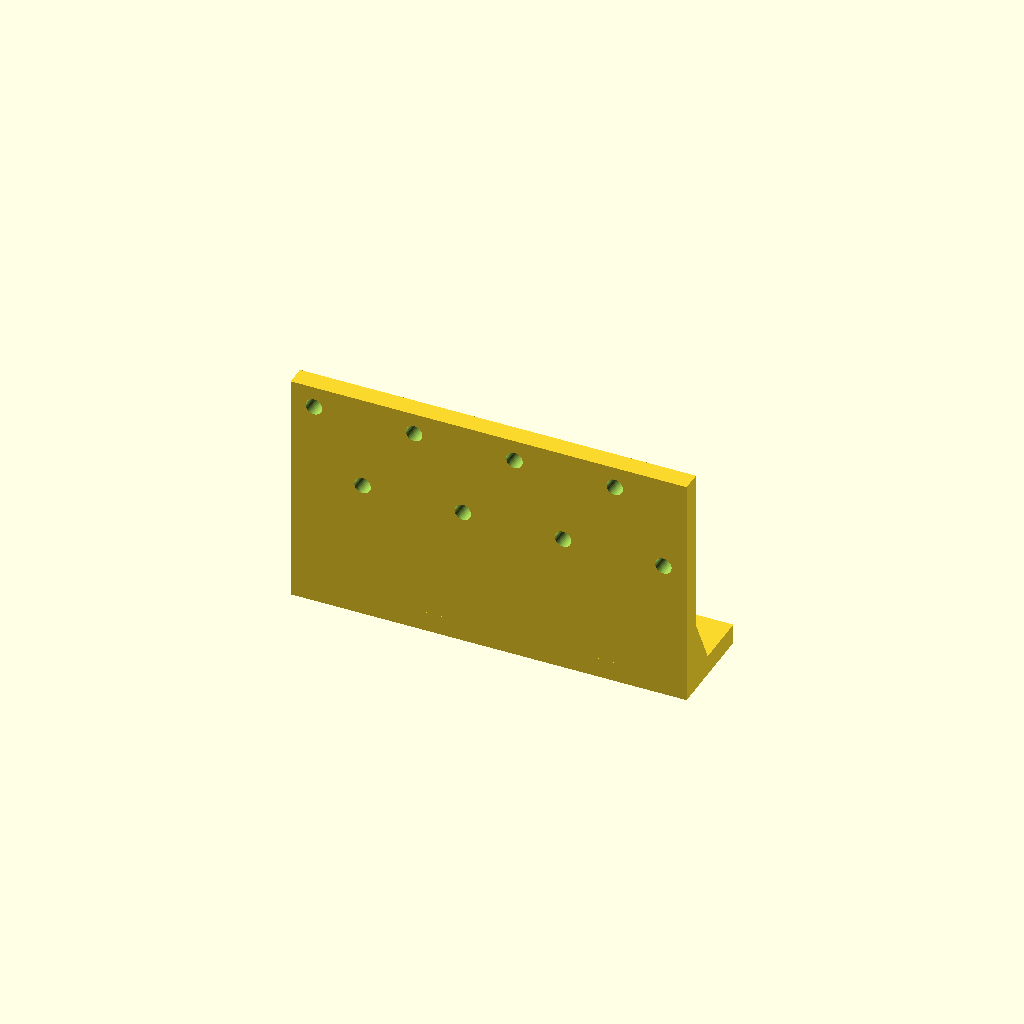
Cell 1 — every parameter at its default value.
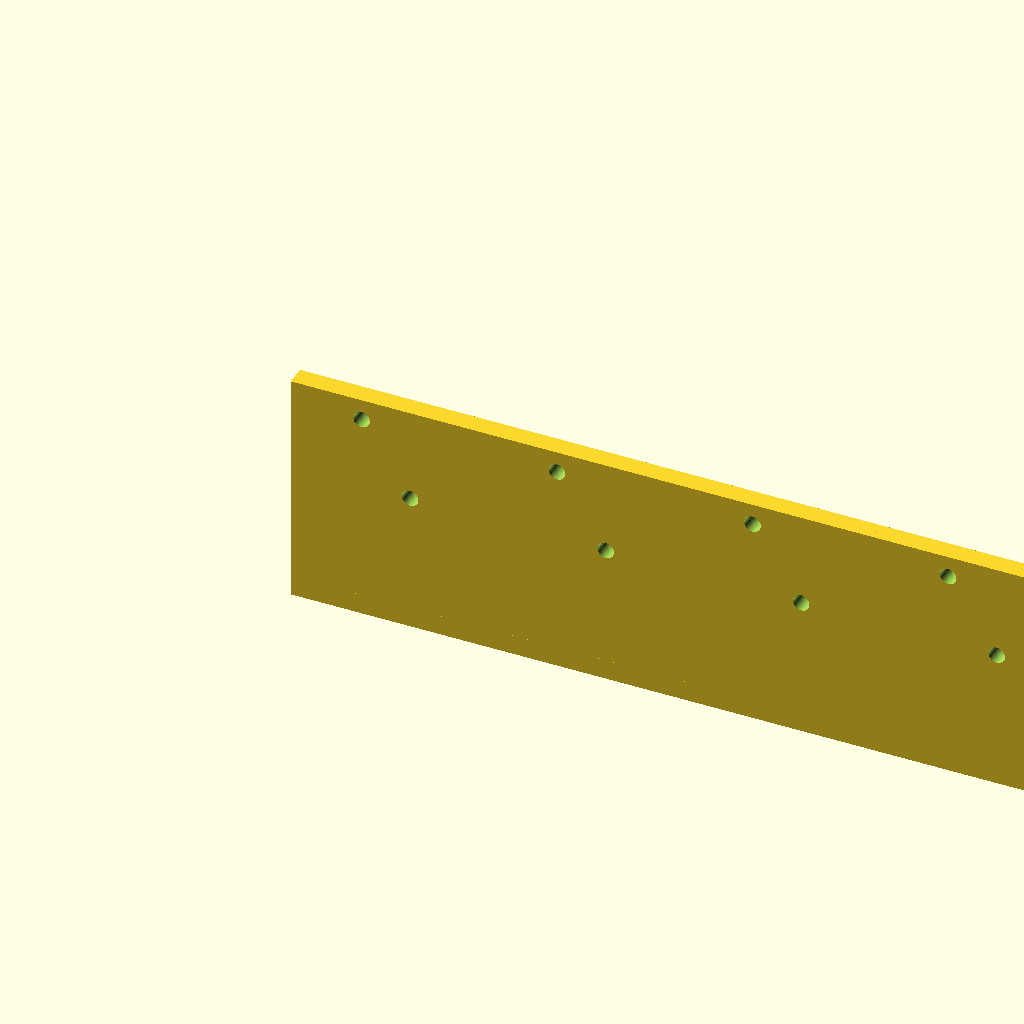
Cell 2: the same model with width = 38.
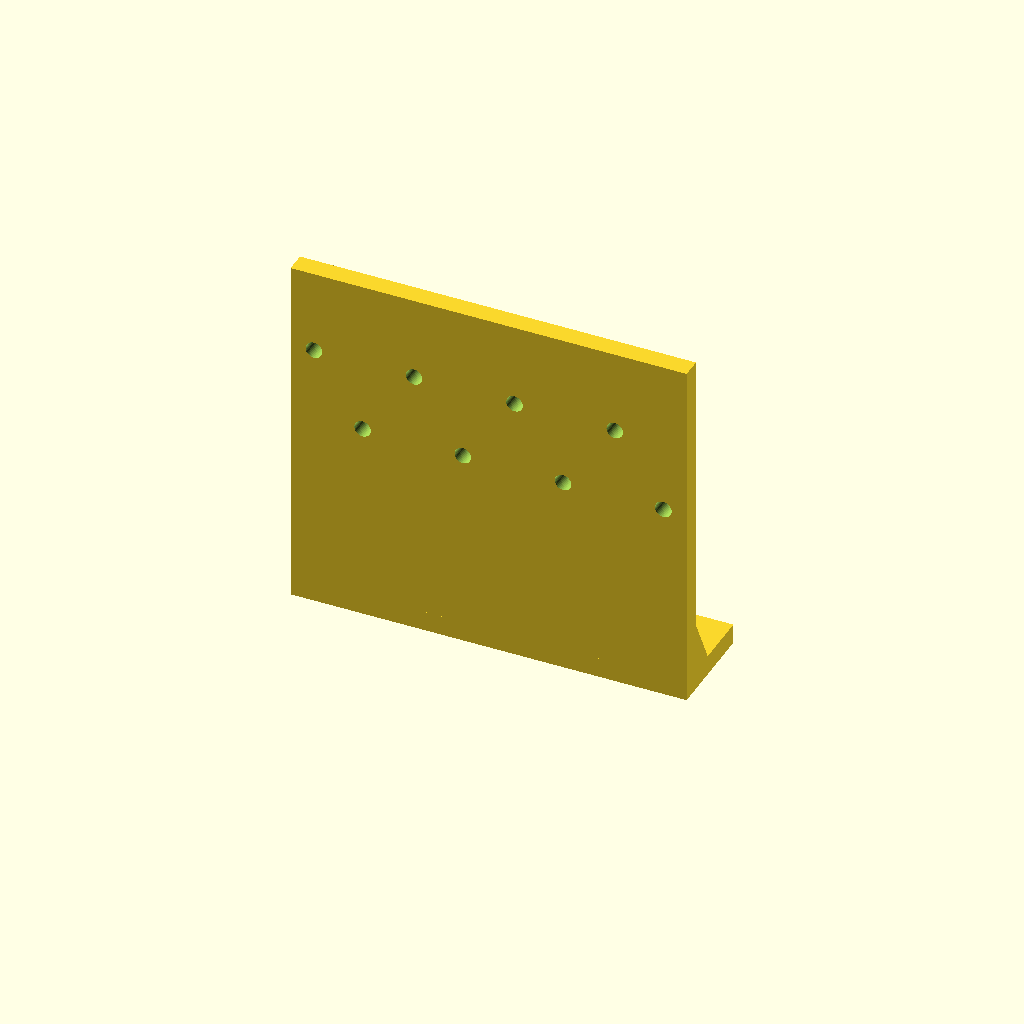
Cell 3: height = 50 (everything else at default).
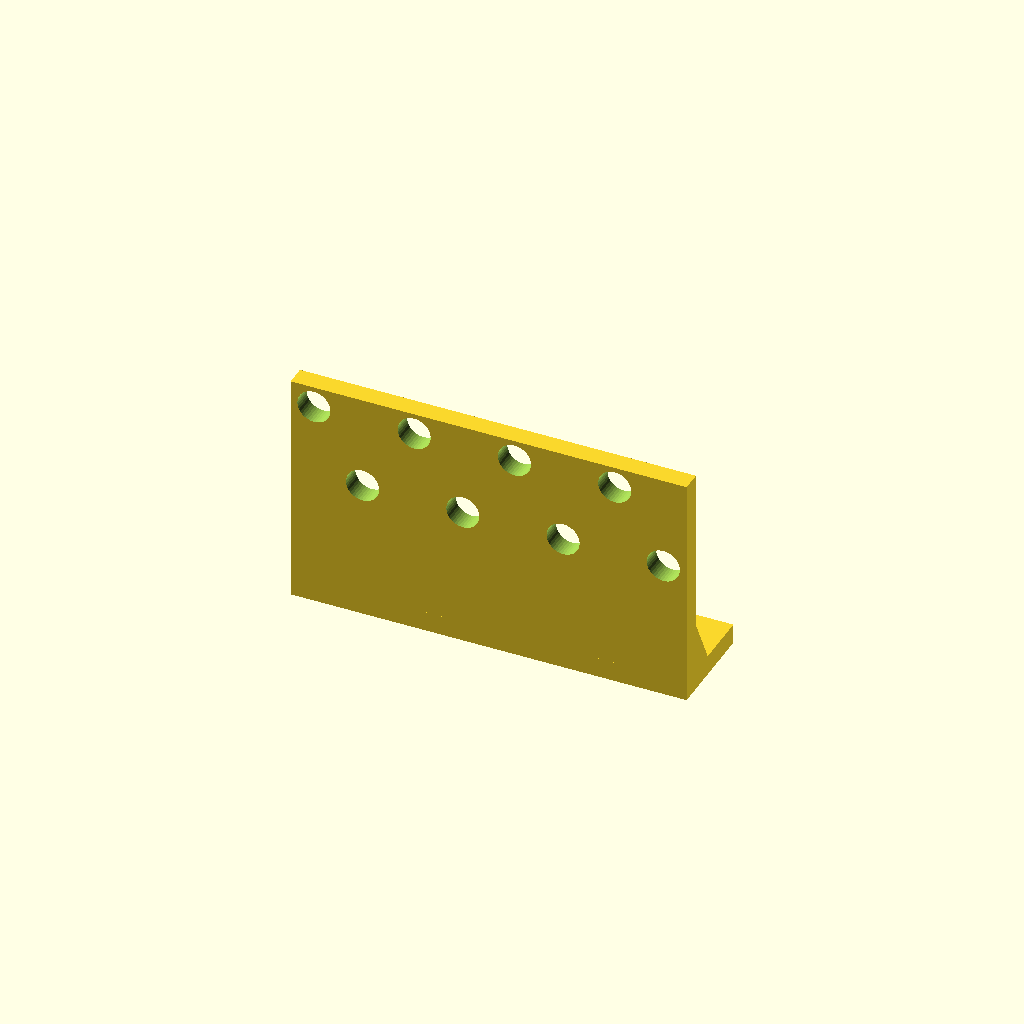
Cell 4: hole_dia = 6.6 (everything else at default).
All cells are drawn from one camera (rotation 55°, 0°, 25°, orthographic, colour scheme Cornfield), so only the parameter changes between them.
The OpenSCAD source (giessomat/valve-mount2.scad):
width = 19;
height = 25;
hole_dia = 3.3;

hole_off_x = 9.7;
hole_off_y = 14.5;

dist = 1;
wall = 4;
base_depth = 20;
support_l = 5;
add_height = 2;
ground_height = support_l + 15 - add_height;

valve_count = 4;

$fn = 42;

w = width;
h = height + ground_height;
l_all = valve_count * w + (valve_count - 1) * dist;

module prism(l, w, h) {
    polyhedron(
        points = [[0,0,0], [l,0,0], [l,w,0], [0,w,0], [0,w,h], [l,w,h]],
        faces = [[0,1,2,3],[5,4,3,2],[0,4,5,1],[0,3,4],[5,2,1]]
    );
}

module section(l) {
    translate([0, 0, wall])
    cube([l, wall, h]);
    
    cube([l, base_depth, wall]);
    
    translate([l, wall + support_l, wall])
    rotate([0, 0, 180])
    prism(l, support_l, support_l * 2);
}

module holes() {
    translate([-hole_off_x / 2, 0, -hole_off_y / 2])
    rotate([-90, 0, 0])
    cylinder(d = hole_dia, h = wall + 2);

    translate([hole_off_x / 2, 0, hole_off_y / 2])
    rotate([-90, 0, 0])
    cylinder(d = hole_dia, h = wall + 2);
}

module valve() {
    difference() {
        translate([0, 0, -wall])
        section(w);
        
        translate([w / 2, -1, ground_height + (add_height + height) / 2]) {
            //holes();
            
            scale([-1, 1, 1])
            holes();
        }
    }
}

module all_valves() {
    difference() {
        translate([0, 0, wall])
        for (i = [0 : valve_count - 1]) {
            if (i == 0) {
                translate([i * w, 0, 0])
                valve();
            } else {
                translate([i * w + (i - 1) * dist, 0, -wall])
                section(dist);
                
                translate([i * w + (i - 1) * dist + dist, 0, 0])
                valve();
            }
        }
        
        for (i = [0 : valve_count - 1]) {
            translate([i * w + (i - 1) * dist + dist + w / 2, wall + support_l + (base_depth - wall - support_l) / 2, -1])
            cylinder(d = hole_dia, h = wall + 2);
        }
    }
}

//rotate([0, -90, 0])
all_valves();
Customizer parameters (derived from the source; name, type, default, range or options):
width: number, default 19
height: number, default 25
hole_dia: number, default 3.3
hole_off_x: number, default 9.7
hole_off_y: number, default 14.5
dist: number, default 1
wall: number, default 4
base_depth: number, default 20
support_l: number, default 5
add_height: number, default 2
valve_count: number, default 4
